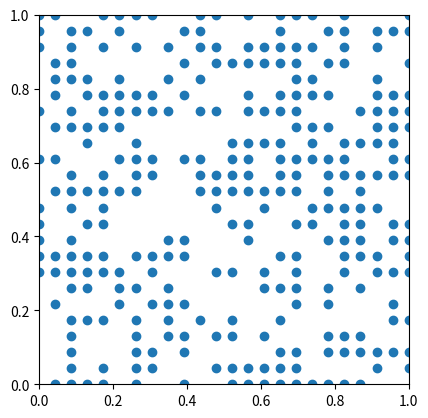

Reproduce this figure in Python.
#!/usr/bin/python
#....................................................
# This file has functions to generate data-sets 
# for testing TSP and Horsefly algorithms. The 
# functions are mostly patterned on the data-sets 
# from Jon Bentley's paper on Experimental Heuristics 
# for the TSP, some very minor modifications might 
# have been made. Jon does not assume his data-set 
# to lie in the unit-squre, but I do, for the the 
# purposes of visualization with Python, and to make 
# things convenient for myself. This file is meant
# to be imported as a library, but a main fucntion
# has been latched on at the end for visually
# debugging the generated data-sets
# https://dl.acm.org/citation.cfm?id=320186
#....................................................
import matplotlib.pyplot as plt
from   matplotlib import rc
import numpy as np
import scipy as sp
import random

def unpack_points(pts):
    xs = [pt[0] for pt in pts]
    ys = [pt[1] for pt in pts]
    return xs, ys

def uni(N):
    """ Uniform within the unit square [0,1]^2
    """
    xs = np.random.rand(N)
    ys = np.random.rand(N)
    return map(np.asarray, zip(xs,ys))

def annulus(N):
    """ Uniform on a circle (Zero width annulus), placed regularly
    """
    shift = np.asarray([0.5,0.5])
    xs = [ np.cos(2*i*np.pi/N) * 0.5  + shift for i in range(N)]
    ys = [ np.sin(2*i*np.pi/N) * 0.5  + shift for i in range(N)]
    return map(np.asarray, zip(xs,ys))

def ball(N):
    """ Uniform inside a circle centered at (0.5,0.5)
    """
    pts   = []
    while len(pts) < N:
        x = np.random.rand() 
        y = np.random.rand() 
        if (x-0.5)**2 + (y-0.5)**2 < 0.5**2:
            pts.append( np.asarray([x,y]))
    assert len(pts) == N , ""
    return pts

def normal(N):
    """ Each dimension independent from Normal(0.5,0.1)
    """
    mu    = 0.5
    sigma = 0.10
    pts   = []
    while len(pts) < N:
        x = np.random.normal(mu, sigma)
        y = np.random.normal(mu, sigma)
        if  x > 0 and x < 1 and y>0 and y < 1:
            pts.append( np.asarray([x,y]))
    assert len(pts) == N , ""
    return pts

def spokes(N):
    """ N/2 poitns at (U[0,1],1/2) and N/2 points 
    at (1/2, U[0,1])
    """
    H = int(np.floor(N/2))
    V = int(np.ceil (N/2)) 

    assert H + V == N ,""
    
    xs1 = np.random.rand(H)
    ys1 = [0.5 for _ in range(H)]
    pts1= map(np.asarray, zip(xs1, ys1))

    xs2 = [0.5 for _ in range(V)]
    ys2 = np.random.rand(V)
    pts2= map(np.asarray, zip(xs2, ys2))

    points = map(np.asarray, pts1+pts2)
    assert len(points) == N, ""
    return points


def clusunif(N):
    """ Choose 10 points at random from the unit square
    then put a uniform distribution at each
    """
    numclus = 10
    a = 0.05
    b = 1 - 0.05
    xcens   = a + (b-a) * np.random.rand(numclus)
    ycens   = a + (b-a) * np.random.rand(numclus)
    pts     = []
    
    while len(pts) < N:
        idxr = random.randint(0,numclus-1)
        xc   = xcens[idxr]
        yc   = ycens[idxr]
        
        limx = min( xc-0, 1-xc ) / 3
        limy = min( yc-0, 1-yc ) / 3

        xr   = xc + limx * np.random.rand()
        yr   = yc + limy * np.random.rand()

        pts.append(np.asarray([xr,yr]))
    return pts


def grid(N, scale=1.3):
    """ Choose N points from a square frid that contains about scale*N
    points. 
    """
    K       = int(np.sqrt(np.ceil(scale*N)))
    gridpts = []
    for x in np.linspace(0,1,K):
        for y in np.linspace(0,1,K):
            gridpts.append(np.asarray([x,y]))
            
    idxs = np.random.choice(range(len(gridpts)), N, replace=False)
    return [gridpts[idx] for idx in idxs]
    

def genpointset(numpts, cloudtype):
    
    if cloudtype == 'uni':
        return uni(numpts)

    elif cloudtype == 'annulus':
         return annulus (numpts)

    elif cloudtype == 'ball':
        return ball(numpts)

    elif cloudtype == 'clusnorm':
        return clusnorm(numpts)
    
    elif cloudtype == 'normal':
        return normal(numpts)
    
    elif cloudtype == 'spokes':
        return spokes(numpts)

    elif cloudtype == 'grid':
        return grid(numpts, scale=2.0)

    

if __name__ == '__main__':
    
    fig, ax = plt.subplots()
    ax.set_aspect(1.0)

    ax.set_xlim([0,1])
    ax.set_ylim([0,1])

    points = genpointset(300, cloudtype='grid')
    xs, ys = unpack_points(points)
    ax.scatter(xs,ys)
    plt.show()
